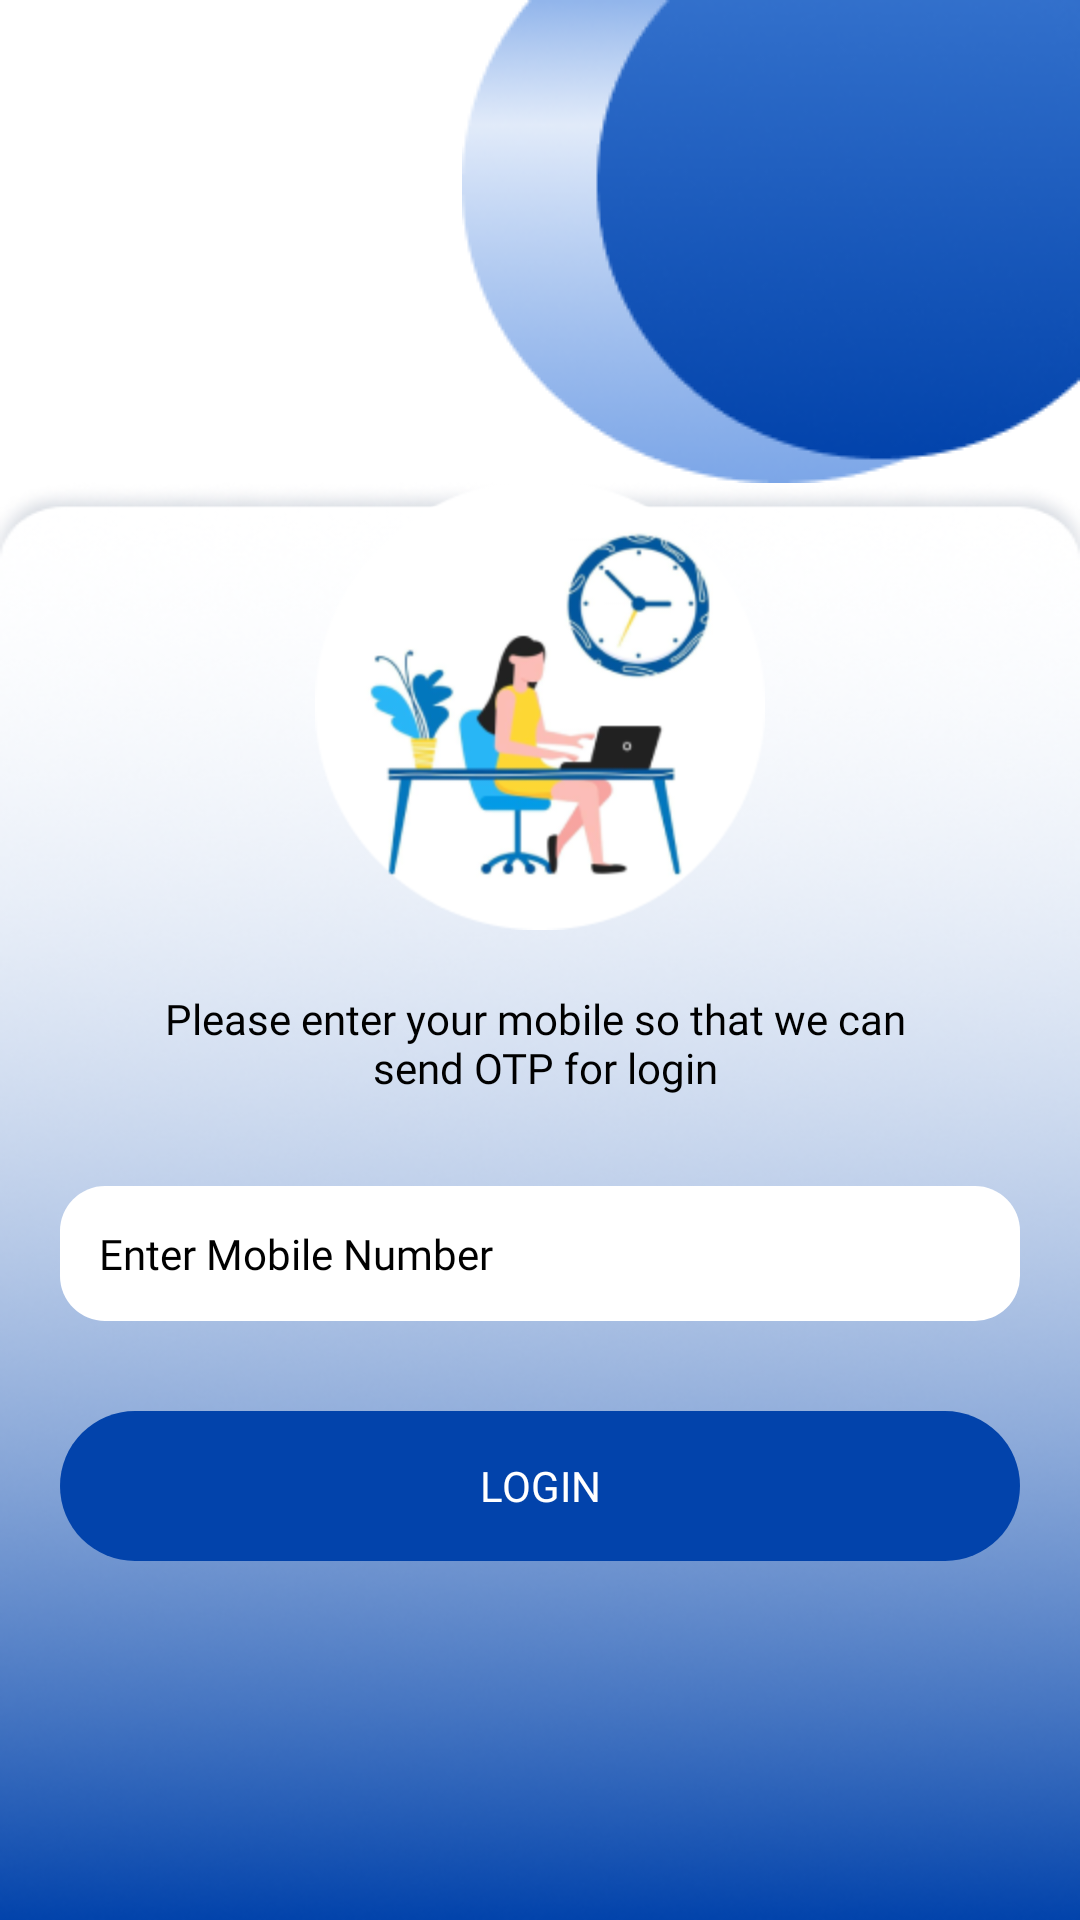

Produce the Android XML layout that renders to this screen, including the resource entries it uses.
<!-- AndroidManifest.xml: application theme Theme.LTCTours -->
<!-- res/layout/activity_login.xml -->
<?xml version="1.0" encoding="utf-8"?>
<androidx.constraintlayout.widget.ConstraintLayout xmlns:android="http://schemas.android.com/apk/res/android"
    xmlns:app="http://schemas.android.com/apk/res-auto"
    xmlns:tools="http://schemas.android.com/tools"
    android:layout_width="match_parent"
    android:layout_height="match_parent"
    android:background="@color/white"
    tools:context=".activityClass.LoginActivity">

        <ImageView
            android:id="@+id/group_corner_logo"
            app:layout_constraintRight_toRightOf="parent"
            app:layout_constraintTop_toTopOf="parent"
            android:src="@drawable/grouplogo"
            android:layout_width="wrap_content"
            android:layout_height="wrap_content"/>

    <androidx.constraintlayout.widget.ConstraintLayout
        android:layout_width="match_parent"
        android:layout_height="match_parent"
        android:layout_marginTop="160dp"
        android:background="@drawable/halfrectangle"
        app:layout_constraintBottom_toBottomOf="parent"
        app:layout_constraintTop_toBottomOf="@+id/group_corner_logo">

        <ImageView
            android:id="@+id/login_logo"
            android:layout_width="150dp"
            android:layout_height="150dp"
            android:src="@drawable/loginlogo"
            app:layout_constraintLeft_toLeftOf="parent"
            app:layout_constraintRight_toRightOf="parent"
            app:layout_constraintTop_toTopOf="parent" />

        <TextView
            android:id="@+id/txtLoginText"
            android:layout_width="match_parent"
            android:layout_height="wrap_content"
            android:layout_marginTop="20dp"
            android:fontFamily="@font/roboto_regular"
            android:gravity="center"
            android:text="@string/login_text"
            android:textColor="@color/black"
            android:textSize="14sp"
            app:layout_constraintTop_toBottomOf="@+id/login_logo" />

        <ProgressBar
            android:id="@+id/progressBar"
            android:layout_width="match_parent"
            android:layout_height="wrap_content"
            android:visibility="gone"
            app:layout_constraintTop_toBottomOf="@+id/txtLoginText" />

        <EditText
            android:id="@+id/etMobile"
            android:layout_width="match_parent"
            android:layout_height="wrap_content"
            android:layout_marginLeft="20dp"
            android:layout_marginTop="30dp"
            android:layout_marginRight="20dp"
            android:background="@drawable/login_shape_round_corner"
            android:fontFamily="@font/roboto_regular"
            android:gravity="top|left"
            android:hint="Enter Mobile Number"
            android:inputType="number"
            android:maxLength="10"
            android:padding="13dp"
            android:textColorHint="@color/black"
            android:textSize="14sp"
            android:windowSoftInputMode="stateAlwaysHidden|adjustResize"
            app:layout_constraintTop_toBottomOf="@+id/txtLoginText" />
        <LinearLayout
            android:id="@+id/btnLogin"
            android:layout_width="match_parent"
            android:layout_height="50dp"
            android:layout_marginTop="30dp"
            android:layout_marginLeft="20dp"
            android:layout_marginRight="20dp"
            android:background="@drawable/login_shape_corner_button"
            app:layout_constraintTop_toBottomOf="@+id/etMobile">

            <TextView
                android:text="LOGIN"
                android:textSize="14sp"
                android:layout_gravity="center"
                android:textColor="@color/white"
                android:gravity="center_horizontal"
                android:layout_width="match_parent"
                android:layout_height="wrap_content"/>
        </LinearLayout>

    </androidx.constraintlayout.widget.ConstraintLayout>


</androidx.constraintlayout.widget.ConstraintLayout>
<!-- resources referenced by this layout -->
<resources>
  <color name="black">#FF000000</color>
  <color name="white">#FFFFFFFF</color>
  <!-- drawable grouplogo: png bitmap (drawable, 18786 bytes) -->
  <!-- drawable halfrectangle: png bitmap (drawable, 172937 bytes) -->
  <!-- drawable login_shape_corner_button (drawable) -->
  <?xml version="1.0" encoding="utf-8"?>
  <shape xmlns:android="http://schemas.android.com/apk/res/android"
      android:shape="rectangle" >
  
      <corners
          android:bottomLeftRadius="30dp"
          android:bottomRightRadius="30dp"
          android:radius="60dp"
          android:topLeftRadius="30dp"
          android:topRightRadius="30dp" />
  
      <solid android:color="#0243AB" />
  
      <padding
          android:bottom="0dp"
          android:left="0dp"
          android:right="0dp"
          android:top="0dp" />
  
      <size
          android:height="60dp"
          android:width="270dp" />
  
  </shape>
  <!-- drawable login_shape_round_corner (drawable) -->
  <?xml version="1.0" encoding="utf-8"?>
  <shape xmlns:android="http://schemas.android.com/apk/res/android"
      android:shape="rectangle" android:padding="10dp">
  
      <solid android:color="@color/white" />
      <corners
          android:bottomRightRadius="15dp"
          android:bottomLeftRadius="15dp"
          android:topLeftRadius="15dp"
          android:topRightRadius="15dp" />
  </shape>
  <!-- drawable loginlogo: png bitmap (drawable, 31653 bytes) -->
  <string name="login_text">Please enter your mobile so that we can \n send OTP for login</string>
  <style name="Theme.LTCTours" parent="Theme.MaterialComponents.Light.NoActionBar">
          
          <item name="colorPrimary">@color/purple_500</item>
          <item name="colorPrimaryVariant">@color/purple_700</item>
          <item name="colorOnPrimary">@color/white</item>
          
          <item name="colorSecondary">@color/teal_200</item>
          <item name="colorSecondaryVariant">@color/teal_700</item>
          <item name="colorOnSecondary">@color/black</item>
          
          <item name="android:statusBarColor" tools:targetApi="l">?attr/colorPrimaryVariant</item>
          
      </style>
  <color name="purple_500">#FF6200EE</color>
  <color name="purple_700">#FF3700B3</color>
  <color name="teal_200">#FF03DAC5</color>
  <color name="teal_700">#FF018786</color>
</resources>
